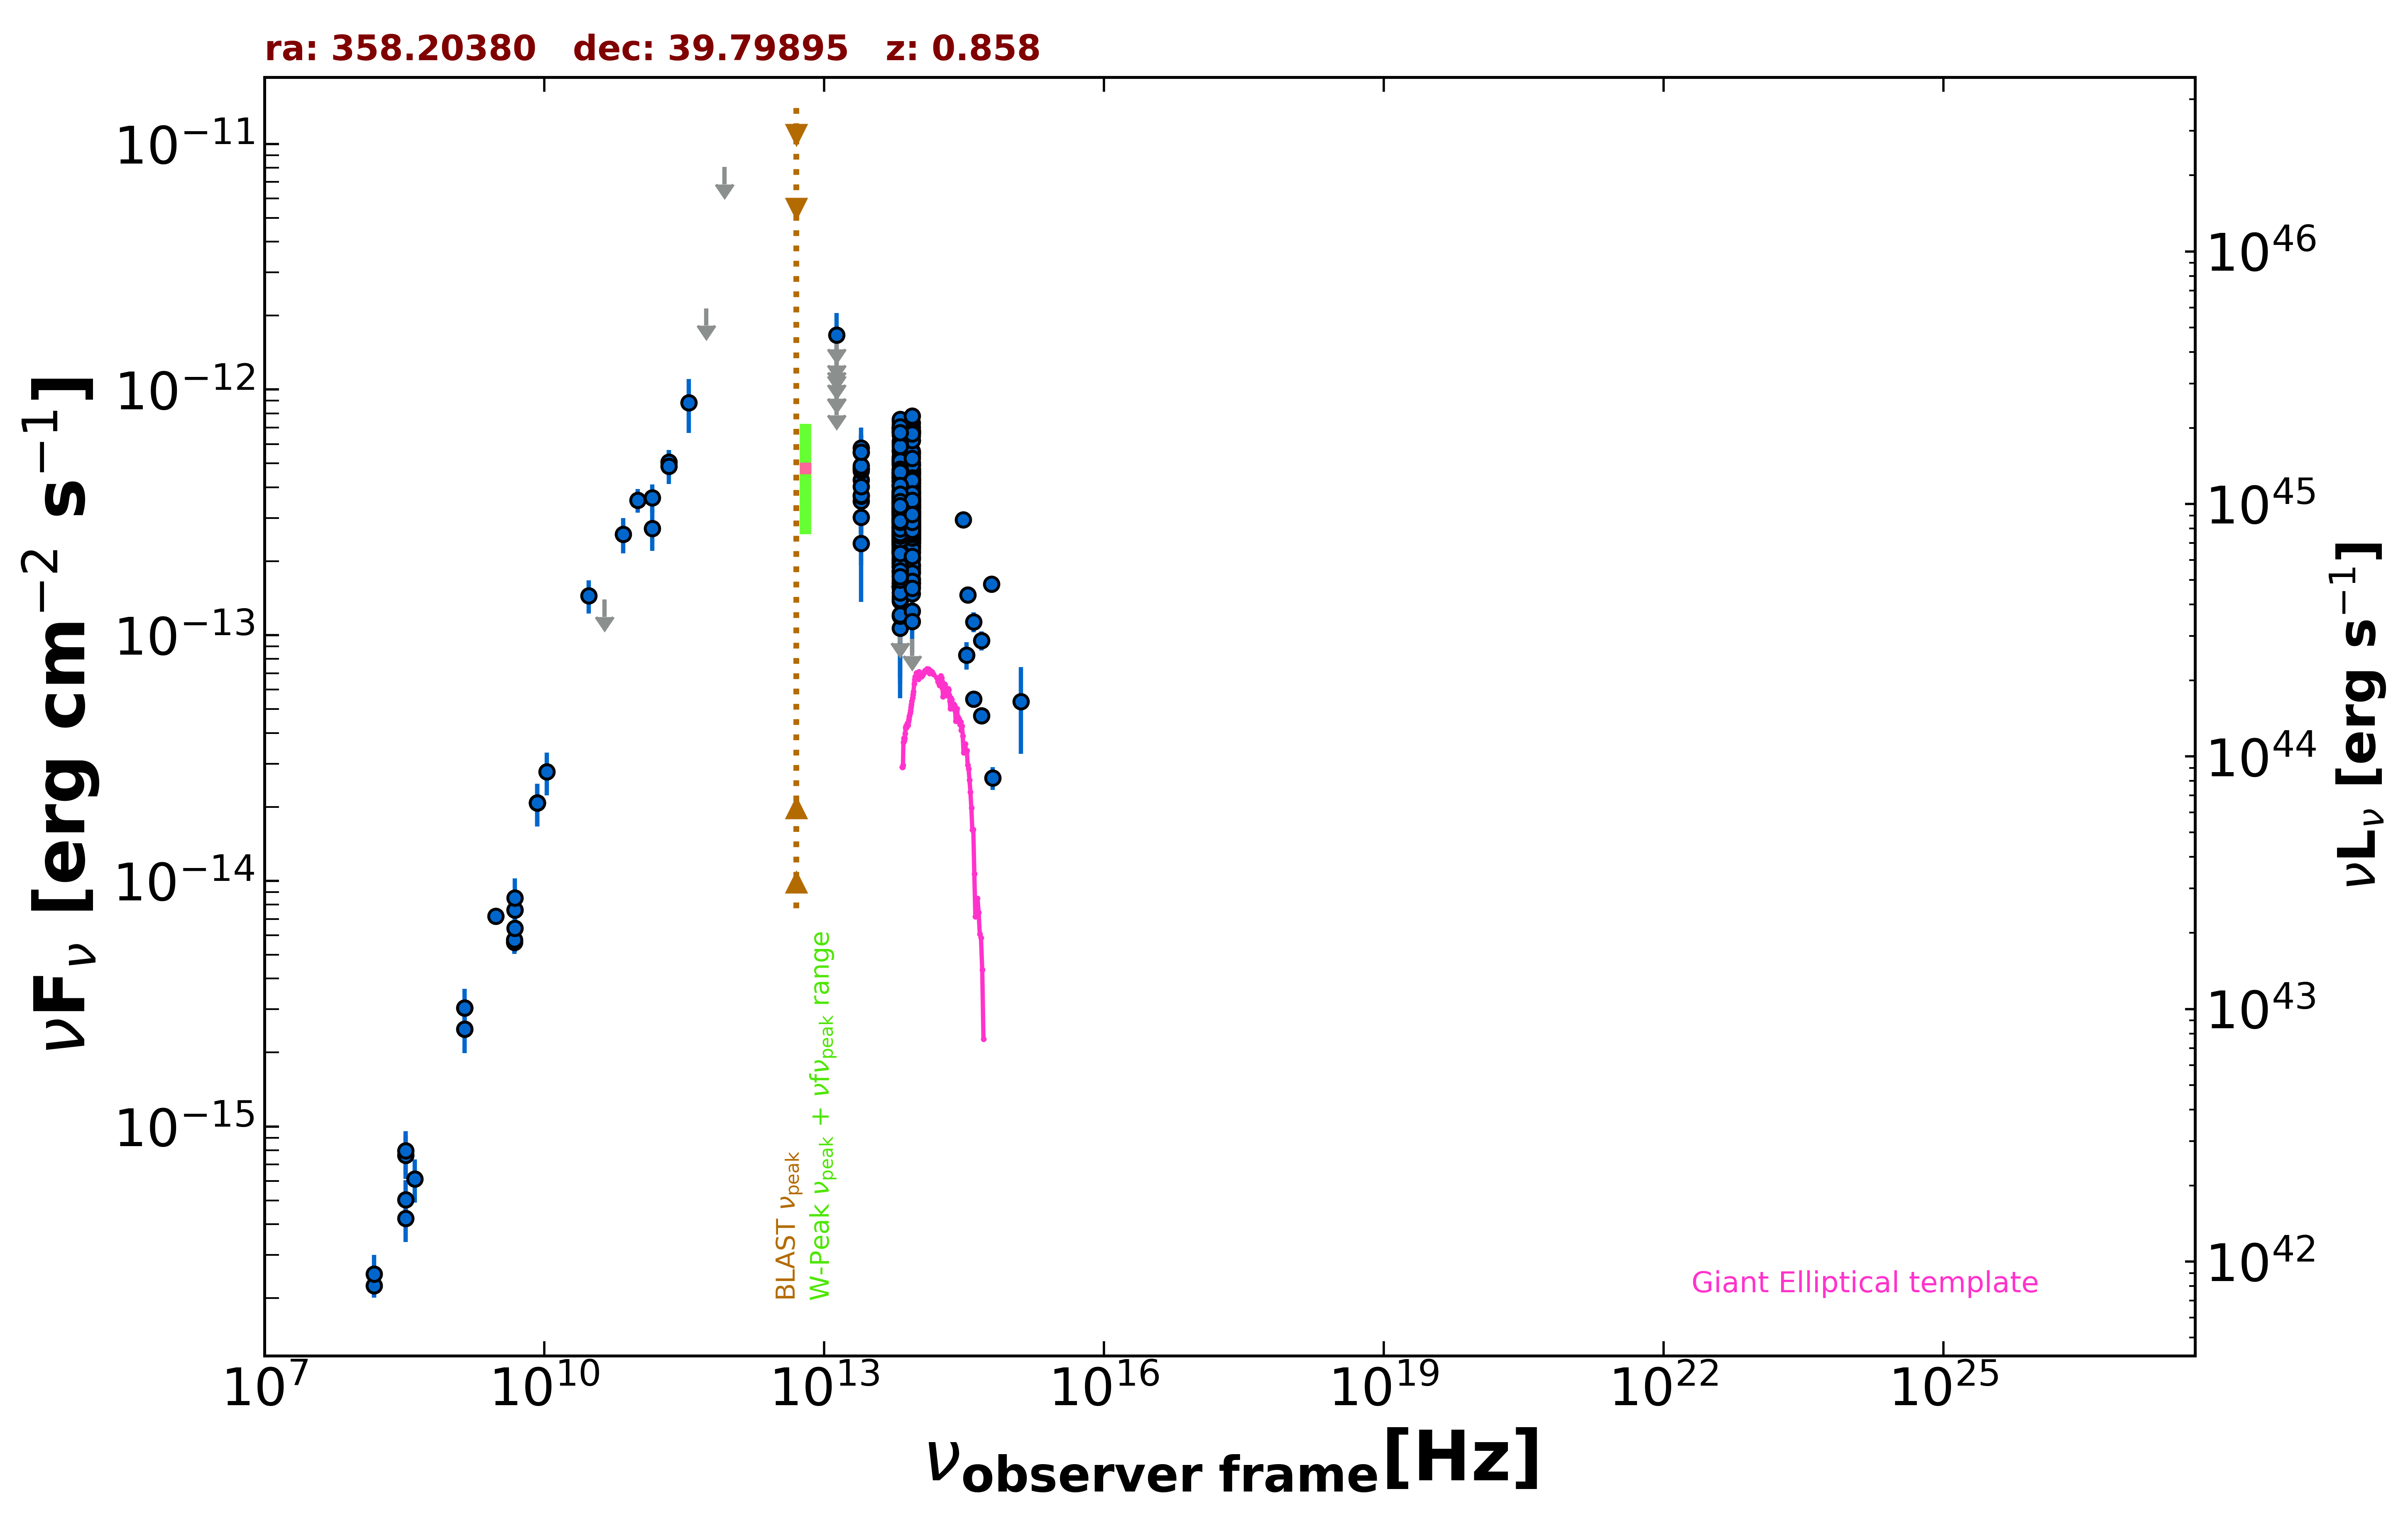

Source data for this figure (header and first rows):
freq., flux, err_flux, MJD_start, MJD_end, flag, catalog, reference
1.400e+09, 2.492e-15, 7.600e-17, 55000, 55000, , NVSS, Condon et al. 1998  AJ  115  1693
3.000e+09, 7.172e-15, 1.050e-17, 55000, 55000, , VLASSQL, Gordon et al. 2021  ApJS  255  30
1.500e+08, 2.248e-16, 2.310e-17, 55000, 55000, , TGSS150, Intema et al. 2017  A&A  598  A781
8.400e+09, 2.076e-14, 0.000e+00, 55000, 55000, , CRATES, Healey et al. 2007  ApJS  171  61
4.800e+09, 5.616e-15, 5.280e-16, 55000, 55000, , GB6, Gregory et al. 1996  ApJS  103  427
4.800e+09, 5.760e-15, 7.200e-16, 55000, 55000, , GB87, Gregory et al. 1992  VizieR  VIII/14/j20…
4.850e+09, 7.615e-15, 0.000e+00, 55000, 55000, , NORTH20, White and Becker  1992  ApJS  79  331
1.400e+09, 3.038e-15, 0.000e+00, 55000, 55000, , NORTH20, White and Becker  1992  ApJS  79  331
1.430e+11, 2.719e-13, 5.155e-14, 55000, 55000, , PCCS2143, GHz The Planck Collaboration 2018  A&A  …
2.170e+11, 5.071e-13, 6.090e-14, 55000, 55000, , PCCS2217, GHz The Planck Collaboration 2018  A&A  …
3.000e+10, 1.448e-13, 2.225e-14, 55000, 55000, , PCNT, The Planck Collaboration 2018  A&A  619 …
4.400e+10, 1.397e-13, 0.000e+00, 55000, 55000, UL, PCNT, The Planck Collaboration 2018  A&A  619 …
7.000e+10, 2.576e-13, 4.250e-14, 55000, 55000, , PCNT, The Planck Collaboration 2018  A&A  619 …
1.000e+11, 3.544e-13, 3.880e-14, 55000, 55000, , PCNT, The Planck Collaboration 2018  A&A  619 …
1.430e+11, 3.625e-13, 4.760e-14, 55000, 55000, , PCNT, The Planck Collaboration 2018  A&A  619 …
2.170e+11, 4.883e-13, 7.635e-14, 55000, 55000, , PCNT, The Planck Collaboration 2018  A&A  619 …
3.530e+11, 8.843e-13, 2.176e-13, 55000, 55000, , PCNT, The Planck Collaboration 2018  A&A  619 …
5.450e+11, 2.142e-12, 0.000e+00, 55000, 55000, UL, PCNT, The Planck Collaboration 2018  A&A  619 …
8.570e+11, 8.055e-12, 0.000e+00, 55000, 55000, UL, PCNT, The Planck Collaboration 2018  A&A  619 …
8.817e+13, 3.337e-13, 2.500e-15, 55000, 55000, , UNWISE, Schlafly et al. 2019  ApJS  240  30
6.517e+13, 3.450e-13, 3.650e-15, 55000, 55000, , UNWISE, Schlafly et al. 2019  ApJS  240  30
8.817e+13, 3.034e-13, 8.950e-15, 55000, 55000, , WISE, Wright et al. 2010  AJ  140  1868
6.517e+13, 3.075e-13, 1.050e-14, 55000, 55000, , WISE, Wright et al. 2010  AJ  140  1868
2.498e+13, 4.289e-13, 3.915e-14, 55000, 55000, , WISE, Wright et al. 2010  AJ  140  1868
1.363e+13, 7.453e-13, 1.486e-13, 55000, 55000, , WISE, Wright et al. 2010  AJ  140  1868
8.817e+13, 2.682e-13, 2.450e-14, 57211, 57211, , NEOWISE, Mainzer et al. 2014  ApJ  792  30
6.517e+13, 2.988e-13, 3.670e-14, 57211, 57211, , NEOWISE, Mainzer et al. 2014  ApJ  792  30
8.817e+13, 2.699e-13, 2.440e-14, 57211, 57211, , NEOWISE, Mainzer et al. 2014  ApJ  792  30
6.517e+13, 2.376e-13, 3.625e-14, 57211, 57211, , NEOWISE, Mainzer et al. 2014  ApJ  792  30
8.817e+13, 3.006e-13, 2.355e-14, 57214, 57214, , NEOWISE, Mainzer et al. 2014  ApJ  792  30
6.517e+13, 2.400e-13, 3.285e-14, 57214, 57214, , NEOWISE, Mainzer et al. 2014  ApJ  792  30
8.817e+13, 2.521e-13, 2.420e-14, 57211, 57211, , NEOWISE, Mainzer et al. 2014  ApJ  792  30
6.517e+13, 2.504e-13, 4.870e-14, 57211, 57211, , NEOWISE, Mainzer et al. 2014  ApJ  792  30
8.817e+13, 3.139e-13, 2.430e-14, 57214, 57214, , NEOWISE, Mainzer et al. 2014  ApJ  792  30
6.517e+13, 2.407e-13, 3.650e-14, 57214, 57214, , NEOWISE, Mainzer et al. 2014  ApJ  792  30
8.817e+13, 2.837e-13, 2.485e-14, 57214, 57214, , NEOWISE, Mainzer et al. 2014  ApJ  792  30
6.517e+13, 3.508e-13, 4.795e-14, 57214, 57214, , NEOWISE, Mainzer et al. 2014  ApJ  792  30
8.817e+13, 2.922e-13, 2.320e-14, 57214, 57214, , NEOWISE, Mainzer et al. 2014  ApJ  792  30
6.517e+13, 3.155e-13, 3.700e-14, 57214, 57214, , NEOWISE, Mainzer et al. 2014  ApJ  792  30
8.817e+13, 2.373e-13, 2.585e-14, 57214, 57214, , NEOWISE, Mainzer et al. 2014  ApJ  792  30
6.517e+13, 2.746e-13, 4.315e-14, 57214, 57214, , NEOWISE, Mainzer et al. 2014  ApJ  792  30
8.817e+13, 2.448e-13, 2.800e-14, 57211, 57211, , NEOWISE, Mainzer et al. 2014  ApJ  792  30
6.517e+13, 1.376e-13, 3.655e-14, 57211, 57211, , NEOWISE, Mainzer et al. 2014  ApJ  792  30
8.817e+13, 3.054e-13, 2.590e-14, 57213, 57213, , NEOWISE, Mainzer et al. 2014  ApJ  792  30
6.517e+13, 3.199e-13, 3.630e-14, 57213, 57213, , NEOWISE, Mainzer et al. 2014  ApJ  792  30
8.817e+13, 3.420e-13, 2.905e-14, 57211, 57211, , NEOWISE, Mainzer et al. 2014  ApJ  792  30
6.517e+13, 2.000e-13, 3.255e-14, 57211, 57211, , NEOWISE, Mainzer et al. 2014  ApJ  792  30
8.817e+13, 1.627e-13, 2.250e-14, 57210, 57210, , NEOWISE, Mainzer et al. 2014  ApJ  792  30
6.517e+13, 1.809e-13, 3.980e-14, 57210, 57210, , NEOWISE, Mainzer et al. 2014  ApJ  792  30
8.817e+13, 2.801e-13, 2.685e-14, 57214, 57214, , NEOWISE, Mainzer et al. 2014  ApJ  792  30
6.517e+13, 1.978e-13, 4.765e-14, 57214, 57214, , NEOWISE, Mainzer et al. 2014  ApJ  792  30
8.817e+13, 2.729e-13, 2.520e-14, 57211, 57211, , NEOWISE, Mainzer et al. 2014  ApJ  792  30
6.517e+13, 3.052e-13, 4.425e-14, 57211, 57211, , NEOWISE, Mainzer et al. 2014  ApJ  792  30
8.817e+13, 3.111e-13, 2.640e-14, 57211, 57211, , NEOWISE, Mainzer et al. 2014  ApJ  792  30
6.517e+13, 2.956e-13, 6.115e-14, 57211, 57211, , NEOWISE, Mainzer et al. 2014  ApJ  792  30
8.817e+13, 2.987e-13, 2.700e-14, 57211, 57211, , NEOWISE, Mainzer et al. 2014  ApJ  792  30
6.517e+13, 2.463e-13, 4.170e-14, 57211, 57211, , NEOWISE, Mainzer et al. 2014  ApJ  792  30
8.817e+13, 2.619e-13, 2.415e-14, 57212, 57212, , NEOWISE, Mainzer et al. 2014  ApJ  792  30
6.517e+13, 2.232e-13, 5.650e-14, 57212, 57212, , NEOWISE, Mainzer et al. 2014  ApJ  792  30
8.817e+13, 2.903e-13, 2.595e-14, 57211, 57211, , NEOWISE, Mainzer et al. 2014  ApJ  792  30
... 605 more rows
